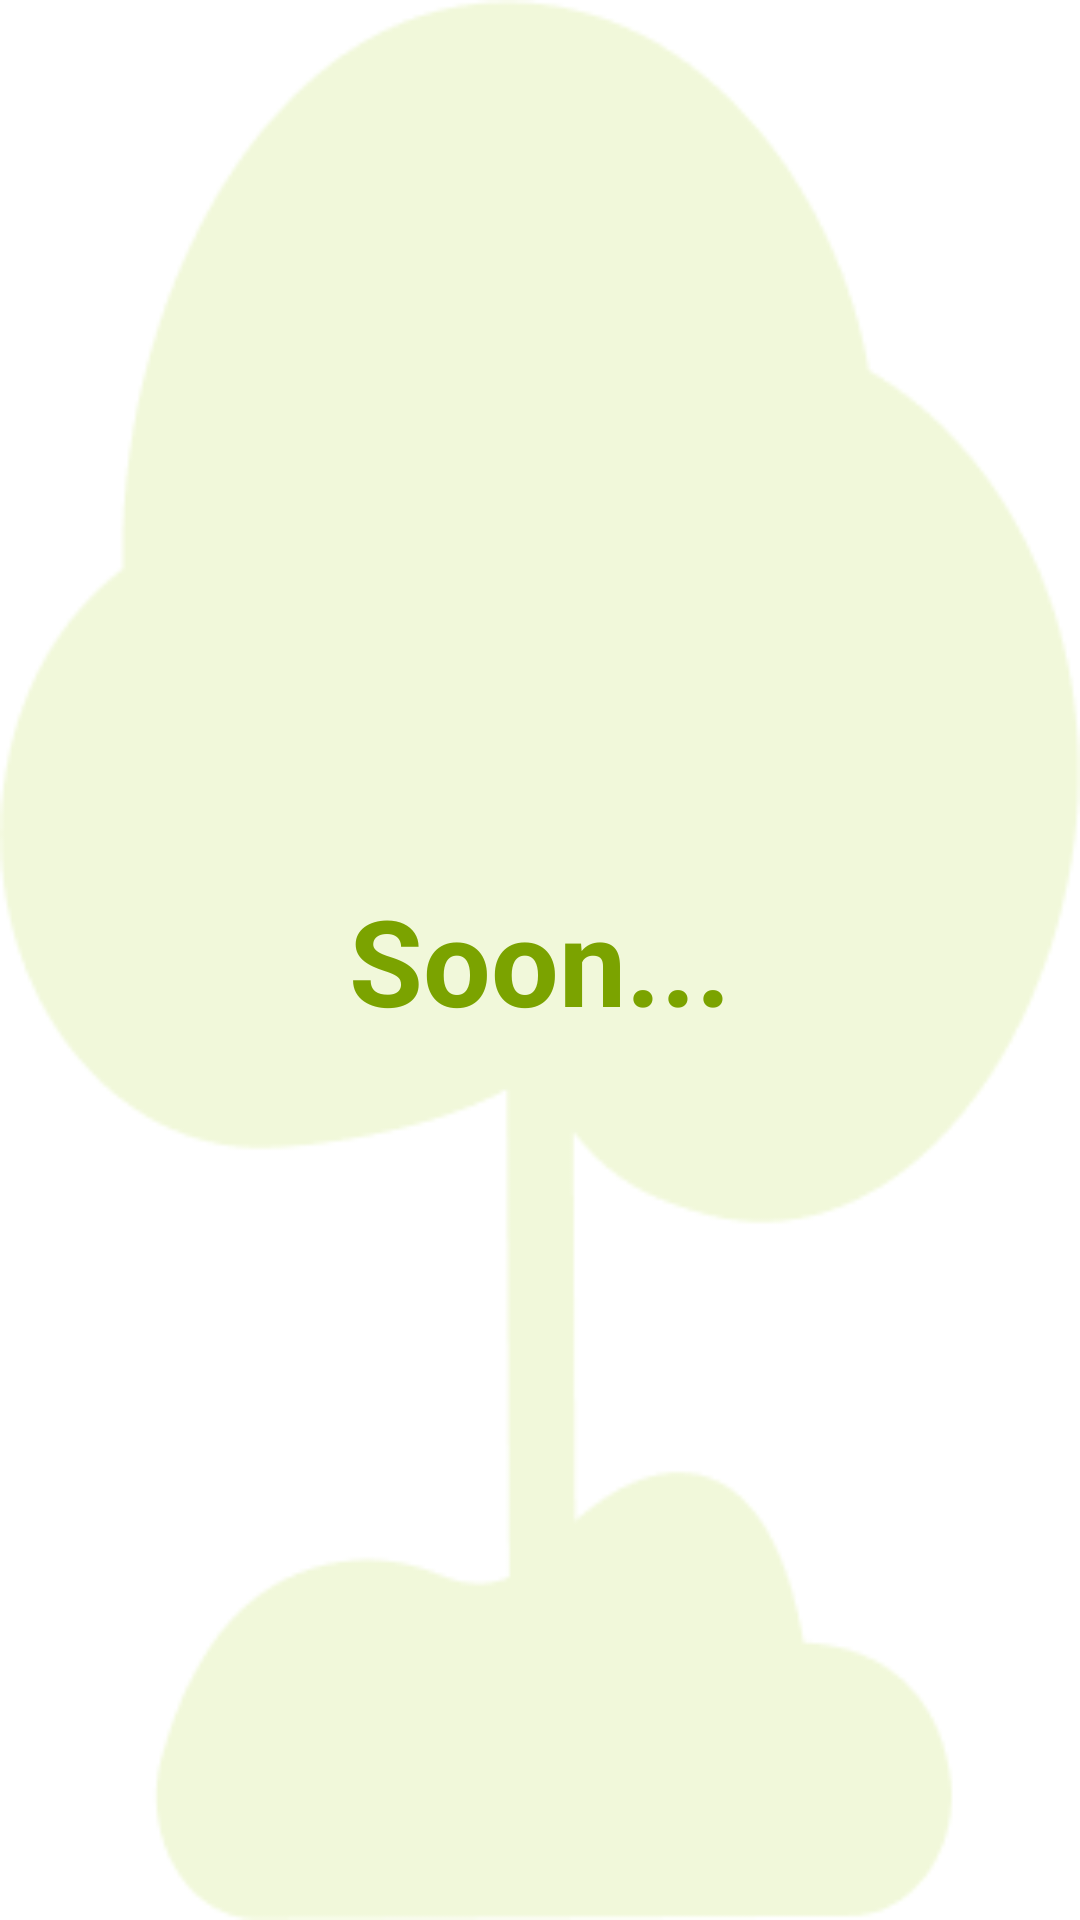

This screen was rendered from an Android layout file. Write that file and the resources it references.
<!-- AndroidManifest.xml: application theme Theme.FamilyGarden -->
<!-- res/layout/fragment_dashboard.xml -->
<?xml version="1.0" encoding="utf-8"?>
<FrameLayout xmlns:android="http://schemas.android.com/apk/res/android"
    xmlns:tools="http://schemas.android.com/tools"
    android:layout_width="match_parent"
    android:layout_height="match_parent"
    android:background="@drawable/elka"
    tools:context=".ui.dashboard.DashboardFragment">

    <TextView
        android:layout_width="wrap_content"
        android:layout_height="wrap_content"
        android:layout_gravity="center"
        android:text="Soon..."
        android:textColor="@color/dark_green"
        android:textSize="40sp"
        android:textStyle="bold" />

</FrameLayout>
<!-- resources referenced by this layout -->
<resources>
  <color name="dark_green">#7BA300</color>
  <!-- drawable elka: png bitmap (drawable, 8539 bytes) -->
  <style name="Theme.FamilyGarden" parent="Theme.MaterialComponents.Light.NoActionBar">
          
          <item name="colorPrimary">@color/white_green</item>
          <item name="colorPrimaryVariant">@color/white_green</item>
          <item name="colorOnPrimary">@color/white</item>
          
          <item name="colorSecondary">@color/teal_200</item>
          <item name="colorSecondaryVariant">@color/teal_700</item>
          <item name="colorOnSecondary">@color/black</item>
          
          <item name="android:statusBarColor">?attr/colorPrimaryVariant</item>
          
      </style>
  <color name="white_green">#A0D206</color>
  <color name="white">#FFFFFFFF</color>
  <color name="teal_200">#FF03DAC5</color>
  <color name="teal_700">#FF018786</color>
  <color name="black">#FF000000</color>
</resources>
